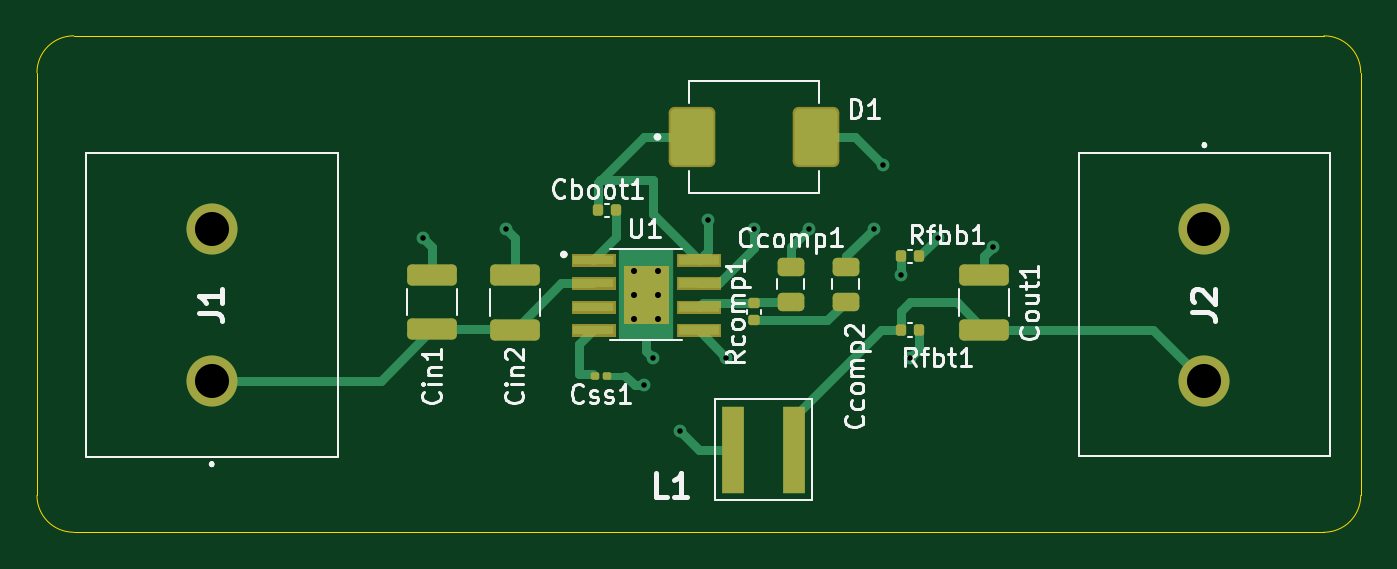
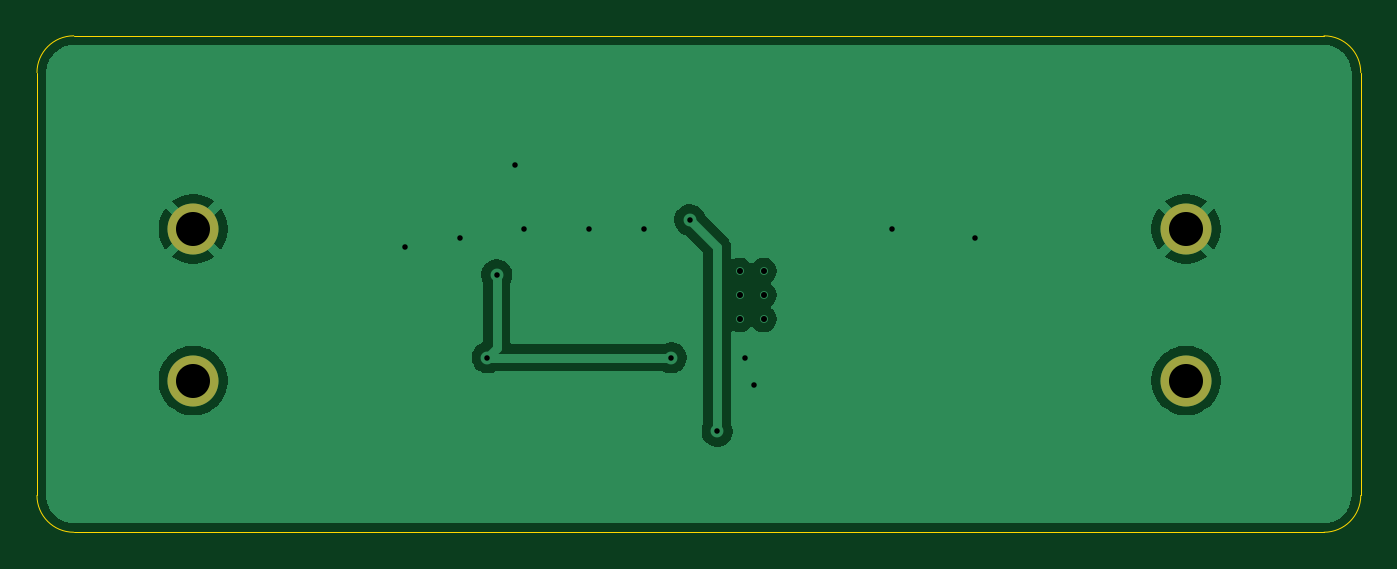
Circuit board: 11 layer files. Board 72.0 x 27.0 mm.
- bottom_copper: TPS54331DDAR_Buck_converter-B_Cu.gbl (22869 bytes)
- bottom_mask: TPS54331DDAR_Buck_converter-B_Mask.gbs (658 bytes)
- paste: TPS54331DDAR_Buck_converter-B_Paste.gbp (485 bytes)
- bottom_silk: TPS54331DDAR_Buck_converter-B_Silkscreen.gbo (486 bytes)
- outline: TPS54331DDAR_Buck_converter-Edge_Cuts.gm1 (1040 bytes)
- top_copper: TPS54331DDAR_Buck_converter-F_Cu.gtl (9294 bytes)
- top_mask: TPS54331DDAR_Buck_converter-F_Mask.gts (5394 bytes)
- paste: TPS54331DDAR_Buck_converter-F_Paste.gtp (5215 bytes)
- top_silk: TPS54331DDAR_Buck_converter-F_Silkscreen.gto (35261 bytes)
- drill: TPS54331DDAR_Buck_converter-NPTH.drl (281 bytes)
- drill: TPS54331DDAR_Buck_converter-PTH.drl (836 bytes)

=== bottom_copper: TPS54331DDAR_Buck_converter-B_Cu.gbl (22869 bytes, source omitted) ===
=== bottom_mask: TPS54331DDAR_Buck_converter-B_Mask.gbs ===
%TF.GenerationSoftware,KiCad,Pcbnew,9.0.4*%
%TF.CreationDate,2025-09-24T03:04:27+03:00*%
%TF.ProjectId,TPS54331DDAR_Buck_converter,54505335-3433-4333-9144-4441525f4275,rev?*%
%TF.SameCoordinates,Original*%
%TF.FileFunction,Soldermask,Bot*%
%TF.FilePolarity,Negative*%
%FSLAX46Y46*%
G04 Gerber Fmt 4.6, Leading zero omitted, Abs format (unit mm)*
G04 Created by KiCad (PCBNEW 9.0.4) date 2025-09-24 03:04:27*
%MOMM*%
%LPD*%
G01*
G04 APERTURE LIST*
%ADD10C,2.775000*%
G04 APERTURE END LIST*
D10*
%TO.C,J2*%
X158500000Y-73500000D03*
X158500000Y-81750000D03*
%TD*%
%TO.C,J1*%
X104500000Y-81750000D03*
X104500000Y-73500000D03*
%TD*%
M02*

=== paste: TPS54331DDAR_Buck_converter-B_Paste.gbp ===
%TF.GenerationSoftware,KiCad,Pcbnew,9.0.4*%
%TF.CreationDate,2025-09-24T03:04:27+03:00*%
%TF.ProjectId,TPS54331DDAR_Buck_converter,54505335-3433-4333-9144-4441525f4275,rev?*%
%TF.SameCoordinates,Original*%
%TF.FileFunction,Paste,Bot*%
%TF.FilePolarity,Positive*%
%FSLAX46Y46*%
G04 Gerber Fmt 4.6, Leading zero omitted, Abs format (unit mm)*
G04 Created by KiCad (PCBNEW 9.0.4) date 2025-09-24 03:04:27*
%MOMM*%
%LPD*%
G01*
G04 APERTURE LIST*
G04 APERTURE END LIST*
M02*

=== bottom_silk: TPS54331DDAR_Buck_converter-B_Silkscreen.gbo ===
%TF.GenerationSoftware,KiCad,Pcbnew,9.0.4*%
%TF.CreationDate,2025-09-24T03:04:27+03:00*%
%TF.ProjectId,TPS54331DDAR_Buck_converter,54505335-3433-4333-9144-4441525f4275,rev?*%
%TF.SameCoordinates,Original*%
%TF.FileFunction,Legend,Bot*%
%TF.FilePolarity,Positive*%
%FSLAX46Y46*%
G04 Gerber Fmt 4.6, Leading zero omitted, Abs format (unit mm)*
G04 Created by KiCad (PCBNEW 9.0.4) date 2025-09-24 03:04:27*
%MOMM*%
%LPD*%
G01*
G04 APERTURE LIST*
G04 APERTURE END LIST*
M02*

=== outline: TPS54331DDAR_Buck_converter-Edge_Cuts.gm1 ===
%TF.GenerationSoftware,KiCad,Pcbnew,9.0.4*%
%TF.CreationDate,2025-09-24T03:04:27+03:00*%
%TF.ProjectId,TPS54331DDAR_Buck_converter,54505335-3433-4333-9144-4441525f4275,rev?*%
%TF.SameCoordinates,Original*%
%TF.FileFunction,Profile,NP*%
%FSLAX46Y46*%
G04 Gerber Fmt 4.6, Leading zero omitted, Abs format (unit mm)*
G04 Created by KiCad (PCBNEW 9.0.4) date 2025-09-24 03:04:27*
%MOMM*%
%LPD*%
G01*
G04 APERTURE LIST*
%TA.AperFunction,Profile*%
%ADD10C,0.050000*%
%TD*%
G04 APERTURE END LIST*
D10*
X97000000Y-90000000D02*
G75*
G02*
X95000000Y-88000000I0J2000000D01*
G01*
X165000000Y-90000000D02*
X97000000Y-90000000D01*
X167000000Y-65000000D02*
X167000000Y-88000000D01*
X95000000Y-65000000D02*
G75*
G02*
X97000000Y-63000000I2000000J0D01*
G01*
X95000000Y-88000000D02*
X95000000Y-65000000D01*
X165000000Y-63000000D02*
G75*
G02*
X167000000Y-65000000I0J-2000000D01*
G01*
X97000000Y-63000000D02*
X165000000Y-63000000D01*
X167000000Y-88000000D02*
G75*
G02*
X165000000Y-90000000I-2000000J0D01*
G01*
M02*

=== top_copper: TPS54331DDAR_Buck_converter-F_Cu.gtl (9294 bytes, source omitted) ===
=== top_mask: TPS54331DDAR_Buck_converter-F_Mask.gts ===
%TF.GenerationSoftware,KiCad,Pcbnew,9.0.4*%
%TF.CreationDate,2025-09-24T03:04:27+03:00*%
%TF.ProjectId,TPS54331DDAR_Buck_converter,54505335-3433-4333-9144-4441525f4275,rev?*%
%TF.SameCoordinates,Original*%
%TF.FileFunction,Soldermask,Top*%
%TF.FilePolarity,Negative*%
%FSLAX46Y46*%
G04 Gerber Fmt 4.6, Leading zero omitted, Abs format (unit mm)*
G04 Created by KiCad (PCBNEW 9.0.4) date 2025-09-24 03:04:27*
%MOMM*%
%LPD*%
G01*
G04 APERTURE LIST*
G04 Aperture macros list*
%AMRoundRect*
0 Rectangle with rounded corners*
0 $1 Rounding radius*
0 $2 $3 $4 $5 $6 $7 $8 $9 X,Y pos of 4 corners*
0 Add a 4 corners polygon primitive as box body*
4,1,4,$2,$3,$4,$5,$6,$7,$8,$9,$2,$3,0*
0 Add four circle primitives for the rounded corners*
1,1,$1+$1,$2,$3*
1,1,$1+$1,$4,$5*
1,1,$1+$1,$6,$7*
1,1,$1+$1,$8,$9*
0 Add four rect primitives between the rounded corners*
20,1,$1+$1,$2,$3,$4,$5,0*
20,1,$1+$1,$4,$5,$6,$7,0*
20,1,$1+$1,$6,$7,$8,$9,0*
20,1,$1+$1,$8,$9,$2,$3,0*%
G04 Aperture macros list end*
%ADD10C,0.010000*%
%ADD11RoundRect,0.250000X1.100000X-0.325000X1.100000X0.325000X-1.100000X0.325000X-1.100000X-0.325000X0*%
%ADD12RoundRect,0.100000X-0.130000X-0.100000X0.130000X-0.100000X0.130000X0.100000X-0.130000X0.100000X0*%
%ADD13RoundRect,0.140000X-0.140000X-0.170000X0.140000X-0.170000X0.140000X0.170000X-0.140000X0.170000X0*%
%ADD14C,2.775000*%
%ADD15RoundRect,0.140000X-0.170000X0.140000X-0.170000X-0.140000X0.170000X-0.140000X0.170000X0.140000X0*%
%ADD16RoundRect,0.250000X0.475000X-0.250000X0.475000X0.250000X-0.475000X0.250000X-0.475000X-0.250000X0*%
%ADD17R,1.180000X4.700000*%
%ADD18RoundRect,0.316750X-0.950250X-1.320250X0.950250X-1.320250X0.950250X1.320250X-0.950250X1.320250X0*%
G04 APERTURE END LIST*
D10*
%TO.C,U1*%
X126420000Y-75510000D02*
X124080000Y-75510000D01*
X124080000Y-74870000D01*
X126420000Y-74870000D01*
X126420000Y-75510000D01*
G36*
X126420000Y-75510000D02*
G01*
X124080000Y-75510000D01*
X124080000Y-74870000D01*
X126420000Y-74870000D01*
X126420000Y-75510000D01*
G37*
X126420000Y-76780000D02*
X124080000Y-76780000D01*
X124080000Y-76140000D01*
X126420000Y-76140000D01*
X126420000Y-76780000D01*
G36*
X126420000Y-76780000D02*
G01*
X124080000Y-76780000D01*
X124080000Y-76140000D01*
X126420000Y-76140000D01*
X126420000Y-76780000D01*
G37*
X126420000Y-78050000D02*
X124080000Y-78050000D01*
X124080000Y-77410000D01*
X126420000Y-77410000D01*
X126420000Y-78050000D01*
G36*
X126420000Y-78050000D02*
G01*
X124080000Y-78050000D01*
X124080000Y-77410000D01*
X126420000Y-77410000D01*
X126420000Y-78050000D01*
G37*
X126420000Y-79320000D02*
X124080000Y-79320000D01*
X124080000Y-78680000D01*
X126420000Y-78680000D01*
X126420000Y-79320000D01*
G36*
X126420000Y-79320000D02*
G01*
X124080000Y-79320000D01*
X124080000Y-78680000D01*
X126420000Y-78680000D01*
X126420000Y-79320000D01*
G37*
X129325000Y-78645000D02*
X126925000Y-78645000D01*
X126925000Y-75545000D01*
X129325000Y-75545000D01*
X129325000Y-78645000D01*
G36*
X129325000Y-78645000D02*
G01*
X126925000Y-78645000D01*
X126925000Y-75545000D01*
X129325000Y-75545000D01*
X129325000Y-78645000D01*
G37*
X132170000Y-75510000D02*
X129830000Y-75510000D01*
X129830000Y-74870000D01*
X132170000Y-74870000D01*
X132170000Y-75510000D01*
G36*
X132170000Y-75510000D02*
G01*
X129830000Y-75510000D01*
X129830000Y-74870000D01*
X132170000Y-74870000D01*
X132170000Y-75510000D01*
G37*
X132170000Y-76780000D02*
X129830000Y-76780000D01*
X129830000Y-76140000D01*
X132170000Y-76140000D01*
X132170000Y-76780000D01*
G36*
X132170000Y-76780000D02*
G01*
X129830000Y-76780000D01*
X129830000Y-76140000D01*
X132170000Y-76140000D01*
X132170000Y-76780000D01*
G37*
X132170000Y-78050000D02*
X129830000Y-78050000D01*
X129830000Y-77410000D01*
X132170000Y-77410000D01*
X132170000Y-78050000D01*
G36*
X132170000Y-78050000D02*
G01*
X129830000Y-78050000D01*
X129830000Y-77410000D01*
X132170000Y-77410000D01*
X132170000Y-78050000D01*
G37*
X132170000Y-79320000D02*
X129830000Y-79320000D01*
X129830000Y-78680000D01*
X132170000Y-78680000D01*
X132170000Y-79320000D01*
G36*
X132170000Y-79320000D02*
G01*
X129830000Y-79320000D01*
X129830000Y-78680000D01*
X132170000Y-78680000D01*
X132170000Y-79320000D01*
G37*
%TD*%
D11*
%TO.C,Cin2*%
X121000000Y-78975000D03*
X121000000Y-76025000D03*
%TD*%
D12*
%TO.C,Css1*%
X125360000Y-81500000D03*
X126000000Y-81500000D03*
%TD*%
D13*
%TO.C,Cboot1*%
X125520000Y-72500000D03*
X126480000Y-72500000D03*
%TD*%
D14*
%TO.C,J2*%
X158500000Y-73500000D03*
X158500000Y-81750000D03*
%TD*%
D11*
%TO.C,Cout1*%
X146500000Y-78975000D03*
X146500000Y-76025000D03*
%TD*%
D15*
%TO.C,Rcomp1*%
X134000000Y-77520000D03*
X134000000Y-78480000D03*
%TD*%
D13*
%TO.C,Rfbt1*%
X142020000Y-79000000D03*
X142980000Y-79000000D03*
%TD*%
D11*
%TO.C,Cin1*%
X116500000Y-78950000D03*
X116500000Y-76000000D03*
%TD*%
D13*
%TO.C,Rfbb1*%
X142000000Y-75000000D03*
X142960000Y-75000000D03*
%TD*%
D16*
%TO.C,Ccomp1*%
X136000000Y-77450000D03*
X136000000Y-75550000D03*
%TD*%
D17*
%TO.C,L1*%
X132845000Y-85500000D03*
X136155000Y-85500000D03*
%TD*%
D14*
%TO.C,J1*%
X104500000Y-81750000D03*
X104500000Y-73500000D03*
%TD*%
D16*
%TO.C,Ccomp2*%
X139000000Y-77450000D03*
X139000000Y-75550000D03*
%TD*%
D18*
%TO.C,D1*%
X137365000Y-68500000D03*
X130635000Y-68500000D03*
%TD*%
M02*

=== paste: TPS54331DDAR_Buck_converter-F_Paste.gtp ===
%TF.GenerationSoftware,KiCad,Pcbnew,9.0.4*%
%TF.CreationDate,2025-09-24T03:04:27+03:00*%
%TF.ProjectId,TPS54331DDAR_Buck_converter,54505335-3433-4333-9144-4441525f4275,rev?*%
%TF.SameCoordinates,Original*%
%TF.FileFunction,Paste,Top*%
%TF.FilePolarity,Positive*%
%FSLAX46Y46*%
G04 Gerber Fmt 4.6, Leading zero omitted, Abs format (unit mm)*
G04 Created by KiCad (PCBNEW 9.0.4) date 2025-09-24 03:04:27*
%MOMM*%
%LPD*%
G01*
G04 APERTURE LIST*
G04 Aperture macros list*
%AMRoundRect*
0 Rectangle with rounded corners*
0 $1 Rounding radius*
0 $2 $3 $4 $5 $6 $7 $8 $9 X,Y pos of 4 corners*
0 Add a 4 corners polygon primitive as box body*
4,1,4,$2,$3,$4,$5,$6,$7,$8,$9,$2,$3,0*
0 Add four circle primitives for the rounded corners*
1,1,$1+$1,$2,$3*
1,1,$1+$1,$4,$5*
1,1,$1+$1,$6,$7*
1,1,$1+$1,$8,$9*
0 Add four rect primitives between the rounded corners*
20,1,$1+$1,$2,$3,$4,$5,0*
20,1,$1+$1,$4,$5,$6,$7,0*
20,1,$1+$1,$6,$7,$8,$9,0*
20,1,$1+$1,$8,$9,$2,$3,0*%
G04 Aperture macros list end*
%ADD10C,0.010000*%
%ADD11RoundRect,0.250000X1.100000X-0.325000X1.100000X0.325000X-1.100000X0.325000X-1.100000X-0.325000X0*%
%ADD12RoundRect,0.079500X-0.079500X-0.100500X0.079500X-0.100500X0.079500X0.100500X-0.079500X0.100500X0*%
%ADD13RoundRect,0.140000X-0.140000X-0.170000X0.140000X-0.170000X0.140000X0.170000X-0.140000X0.170000X0*%
%ADD14RoundRect,0.140000X-0.170000X0.140000X-0.170000X-0.140000X0.170000X-0.140000X0.170000X0.140000X0*%
%ADD15RoundRect,0.250000X0.475000X-0.250000X0.475000X0.250000X-0.475000X0.250000X-0.475000X-0.250000X0*%
%ADD16R,1.180000X4.700000*%
%ADD17RoundRect,0.291250X-0.873750X-1.243750X0.873750X-1.243750X0.873750X1.243750X-0.873750X1.243750X0*%
G04 APERTURE END LIST*
D10*
%TO.C,U1*%
X126325000Y-75415000D02*
X124175000Y-75415000D01*
X124175000Y-74965000D01*
X126325000Y-74965000D01*
X126325000Y-75415000D01*
G36*
X126325000Y-75415000D02*
G01*
X124175000Y-75415000D01*
X124175000Y-74965000D01*
X126325000Y-74965000D01*
X126325000Y-75415000D01*
G37*
X126325000Y-76685000D02*
X124175000Y-76685000D01*
X124175000Y-76235000D01*
X126325000Y-76235000D01*
X126325000Y-76685000D01*
G36*
X126325000Y-76685000D02*
G01*
X124175000Y-76685000D01*
X124175000Y-76235000D01*
X126325000Y-76235000D01*
X126325000Y-76685000D01*
G37*
X126325000Y-77955000D02*
X124175000Y-77955000D01*
X124175000Y-77505000D01*
X126325000Y-77505000D01*
X126325000Y-77955000D01*
G36*
X126325000Y-77955000D02*
G01*
X124175000Y-77955000D01*
X124175000Y-77505000D01*
X126325000Y-77505000D01*
X126325000Y-77955000D01*
G37*
X126325000Y-79225000D02*
X124175000Y-79225000D01*
X124175000Y-78775000D01*
X126325000Y-78775000D01*
X126325000Y-79225000D01*
G36*
X126325000Y-79225000D02*
G01*
X124175000Y-79225000D01*
X124175000Y-78775000D01*
X126325000Y-78775000D01*
X126325000Y-79225000D01*
G37*
X129325000Y-78645000D02*
X126925000Y-78645000D01*
X126925000Y-75545000D01*
X129325000Y-75545000D01*
X129325000Y-78645000D01*
G36*
X129325000Y-78645000D02*
G01*
X126925000Y-78645000D01*
X126925000Y-75545000D01*
X129325000Y-75545000D01*
X129325000Y-78645000D01*
G37*
X132075000Y-75415000D02*
X129925000Y-75415000D01*
X129925000Y-74965000D01*
X132075000Y-74965000D01*
X132075000Y-75415000D01*
G36*
X132075000Y-75415000D02*
G01*
X129925000Y-75415000D01*
X129925000Y-74965000D01*
X132075000Y-74965000D01*
X132075000Y-75415000D01*
G37*
X132075000Y-76685000D02*
X129925000Y-76685000D01*
X129925000Y-76235000D01*
X132075000Y-76235000D01*
X132075000Y-76685000D01*
G36*
X132075000Y-76685000D02*
G01*
X129925000Y-76685000D01*
X129925000Y-76235000D01*
X132075000Y-76235000D01*
X132075000Y-76685000D01*
G37*
X132075000Y-77955000D02*
X129925000Y-77955000D01*
X129925000Y-77505000D01*
X132075000Y-77505000D01*
X132075000Y-77955000D01*
G36*
X132075000Y-77955000D02*
G01*
X129925000Y-77955000D01*
X129925000Y-77505000D01*
X132075000Y-77505000D01*
X132075000Y-77955000D01*
G37*
X132075000Y-79225000D02*
X129925000Y-79225000D01*
X129925000Y-78775000D01*
X132075000Y-78775000D01*
X132075000Y-79225000D01*
G36*
X132075000Y-79225000D02*
G01*
X129925000Y-79225000D01*
X129925000Y-78775000D01*
X132075000Y-78775000D01*
X132075000Y-79225000D01*
G37*
%TD*%
D11*
%TO.C,Cin2*%
X121000000Y-78975000D03*
X121000000Y-76025000D03*
%TD*%
D12*
%TO.C,Css1*%
X125335000Y-81500000D03*
X126025000Y-81500000D03*
%TD*%
D13*
%TO.C,Cboot1*%
X125520000Y-72500000D03*
X126480000Y-72500000D03*
%TD*%
D11*
%TO.C,Cout1*%
X146500000Y-78975000D03*
X146500000Y-76025000D03*
%TD*%
D14*
%TO.C,Rcomp1*%
X134000000Y-77520000D03*
X134000000Y-78480000D03*
%TD*%
D13*
%TO.C,Rfbt1*%
X142020000Y-79000000D03*
X142980000Y-79000000D03*
%TD*%
D11*
%TO.C,Cin1*%
X116500000Y-78950000D03*
X116500000Y-76000000D03*
%TD*%
D13*
%TO.C,Rfbb1*%
X142000000Y-75000000D03*
X142960000Y-75000000D03*
%TD*%
D15*
%TO.C,Ccomp1*%
X136000000Y-77450000D03*
X136000000Y-75550000D03*
%TD*%
D16*
%TO.C,L1*%
X132845000Y-85500000D03*
X136155000Y-85500000D03*
%TD*%
D15*
%TO.C,Ccomp2*%
X139000000Y-77450000D03*
X139000000Y-75550000D03*
%TD*%
D17*
%TO.C,D1*%
X137365000Y-68500000D03*
X130635000Y-68500000D03*
%TD*%
M02*

=== top_silk: TPS54331DDAR_Buck_converter-F_Silkscreen.gto (35261 bytes, source omitted) ===
=== drill: TPS54331DDAR_Buck_converter-NPTH.drl ===
M48
; DRILL file {KiCad 9.0.4} date 2025-09-24T03:04:45+0300
; FORMAT={-:-/ absolute / metric / decimal}
; #@! TF.CreationDate,2025-09-24T03:04:45+03:00
; #@! TF.GenerationSoftware,Kicad,Pcbnew,9.0.4
; #@! TF.FileFunction,NonPlated,1,2,NPTH
FMAT,2
METRIC
%
G90
G05
M30

=== drill: TPS54331DDAR_Buck_converter-PTH.drl ===
M48
; DRILL file {KiCad 9.0.4} date 2025-09-24T03:04:45+0300
; FORMAT={-:-/ absolute / metric / decimal}
; #@! TF.CreationDate,2025-09-24T03:04:45+03:00
; #@! TF.GenerationSoftware,Kicad,Pcbnew,9.0.4
; #@! TF.FileFunction,Plated,1,2,PTH
FMAT,2
METRIC
; #@! TA.AperFunction,Plated,PTH,ViaDrill
T1C0.300
; #@! TA.AperFunction,Plated,PTH,ComponentDrill
T2C0.330
; #@! TA.AperFunction,Plated,PTH,ComponentDrill
T3C1.850
%
G90
G05
T1
X116.0Y-74.0
X120.5Y-73.5
X128.0Y-82.0
X128.5Y-80.5
X130.0Y-84.5
X131.5Y-73.0
X132.5Y-80.5
X134.0Y-73.5
X137.0Y-73.5
X140.5Y-73.5
X141.0Y-70.0
X142.0Y-76.0
X142.5Y-80.5
X144.0Y-74.0
X147.0Y-74.5
T2
X127.475Y-75.795
X127.475Y-77.095
X127.475Y-78.395
X128.775Y-75.795
X128.775Y-77.095
X128.775Y-78.395
T3
X104.5Y-73.5
X104.5Y-81.75
X158.5Y-73.5
X158.5Y-81.75
M30

